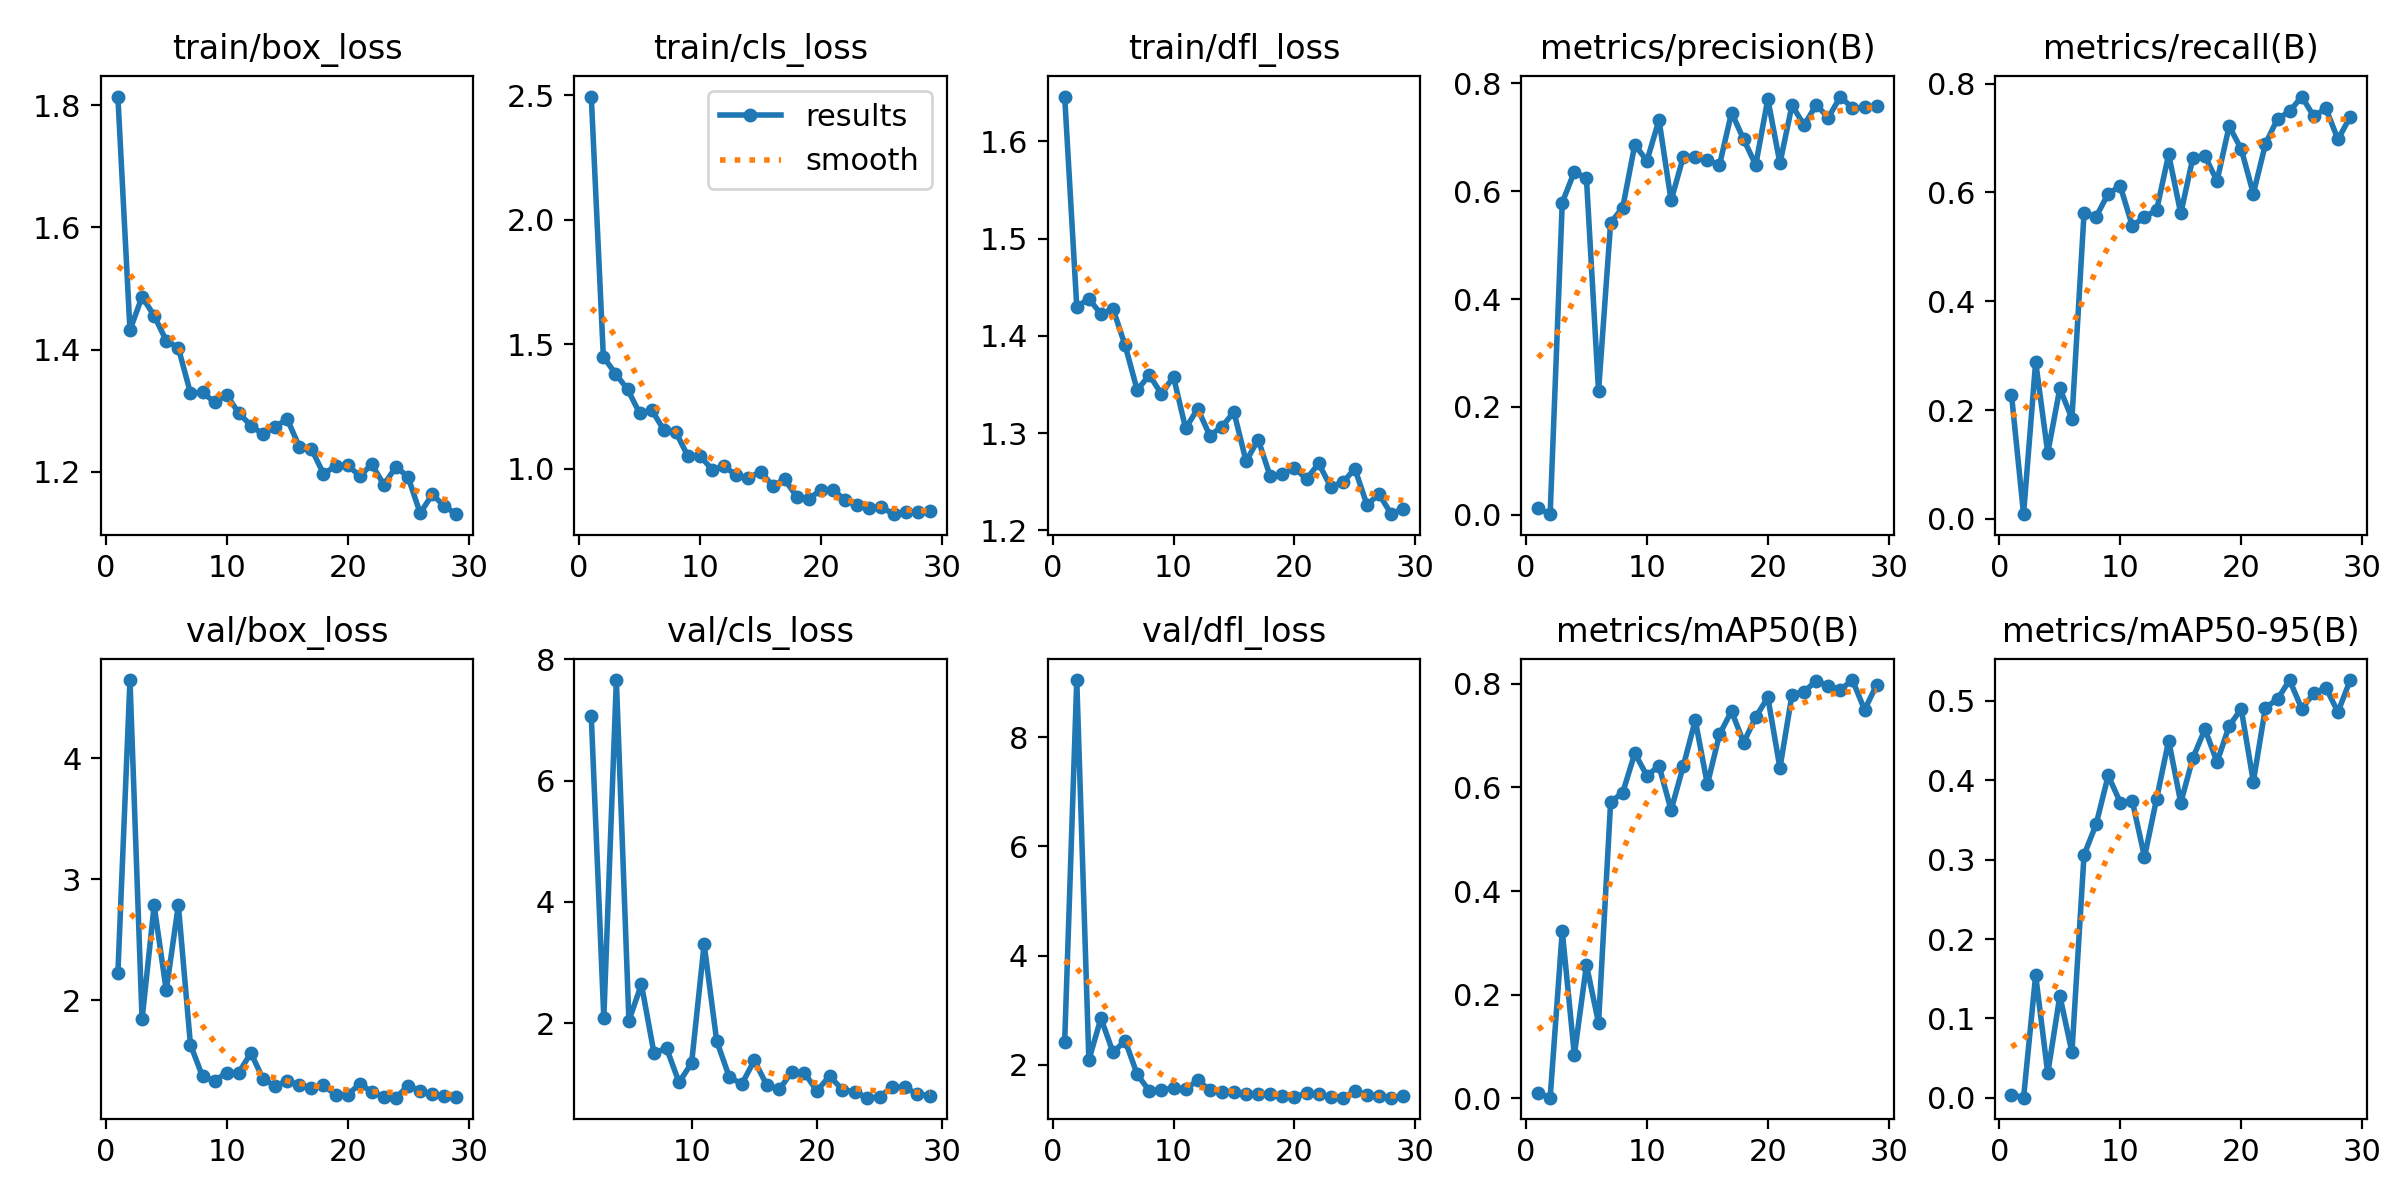

The file beside this chart, header and first rows:
epoch, time, train/box_loss, train/cls_loss, train/dfl_loss, metrics/precision(B), metrics/recall(B), metrics/mAP50(B), metrics/mAP50-95(B), val/box_loss, val/cls_loss, val/dfl_loss, lr/pg0, lr/pg1, lr/pg2
1, 15.3, 1.814, 2.494, 1.646, 0.01234, 0.2284, 0.00976, 0.00423, 2.221, inf, 2.422, 0.000408, 0.000408, 0.000408
2, 28.94, 1.432, 1.448, 1.43, 0.00142, 0.00863, 0.00109, 0.00025, 4.648, 7.07, 9.047, 0.0008206, 0.0008206, 0.0008206
3, 42.62, 1.487, 1.381, 1.438, 0.5788, 0.2887, 0.3229, 0.1546, 1.841, 2.083, 2.089, 0.001229, 0.001229, 0.001229
4, 56.95, 1.456, 1.318, 1.422, 0.6358, 0.1213, 0.08376, 0.03092, 2.783, 7.66, 2.852, 0.001231, 0.001231, 0.001231
5, 70.41, 1.415, 1.222, 1.427, 0.6234, 0.2398, 0.2575, 0.1285, 2.08, 2.041, 2.225, 0.001225, 0.001225, 0.001225
6, 83.94, 1.403, 1.235, 1.39, 0.229, 0.1842, 0.1454, 0.05751, 2.786, 2.642, 2.44, 0.001219, 0.001219, 0.001219
7, 97.23, 1.329, 1.155, 1.344, 0.5413, 0.5616, 0.572, 0.3058, 1.632, 1.507, 1.823, 0.001213, 0.001213, 0.001213
8, 110.9, 1.33, 1.145, 1.36, 0.5694, 0.555, 0.59, 0.3447, 1.368, 1.588, 1.521, 0.001207, 0.001207, 0.001207
9, 124.2, 1.314, 1.049, 1.34, 0.6862, 0.598, 0.6662, 0.4061, 1.333, 1.023, 1.544, 0.0012, 0.0012, 0.0012
10, 137.8, 1.326, 1.05, 1.358, 0.6559, 0.6114, 0.6226, 0.372, 1.399, 1.342, 1.567, 0.001194, 0.001194, 0.001194
11, 151.7, 1.296, 0.996, 1.305, 0.7317, 0.538, 0.6418, 0.3734, 1.399, 3.302, 1.558, 0.001188, 0.001188, 0.001188
12, 164.9, 1.276, 1.008, 1.325, 0.5825, 0.5553, 0.5564, 0.3033, 1.563, 1.709, 1.711, 0.001182, 0.001182, 0.001182
13, 178, 1.262, 0.9726, 1.297, 0.6628, 0.5673, 0.6406, 0.3767, 1.348, 1.114, 1.541, 0.001176, 0.001176, 0.001176
14, 191.4, 1.274, 0.9621, 1.306, 0.6638, 0.6701, 0.7299, 0.4501, 1.289, 0.9936, 1.5, 0.00117, 0.00117, 0.00117
15, 204.8, 1.287, 0.9878, 1.322, 0.6572, 0.5613, 0.6059, 0.3717, 1.331, 1.386, 1.505, 0.001163, 0.001163, 0.001163
16, 218, 1.241, 0.9311, 1.271, 0.648, 0.6638, 0.7025, 0.4281, 1.299, 0.9761, 1.461, 0.001157, 0.001157, 0.001157
17, 231.4, 1.238, 0.9562, 1.293, 0.7455, 0.6667, 0.7474, 0.4644, 1.276, 0.9105, 1.457, 0.001151, 0.001151, 0.001151
18, 244.8, 1.197, 0.8857, 1.255, 0.6957, 0.6211, 0.6868, 0.423, 1.293, 1.196, 1.463, 0.001145, 0.001145, 0.001145
19, 258.3, 1.209, 0.8773, 1.257, 0.6485, 0.722, 0.7359, 0.4683, 1.218, 1.178, 1.43, 0.001139, 0.001139, 0.001139
20, 271.8, 1.211, 0.9153, 1.264, 0.7705, 0.6796, 0.7741, 0.49, 1.217, 0.8808, 1.414, 0.001132, 0.001132, 0.001132
21, 285.2, 1.193, 0.9142, 1.253, 0.6514, 0.5977, 0.6375, 0.3982, 1.306, 1.131, 1.474, 0.001126, 0.001126, 0.001126
22, 298.4, 1.212, 0.8731, 1.269, 0.7591, 0.6889, 0.7795, 0.4916, 1.242, 0.9055, 1.46, 0.00112, 0.00112, 0.00112
23, 311.9, 1.179, 0.8517, 1.245, 0.7218, 0.7355, 0.7853, 0.5021, 1.199, 0.8668, 1.409, 0.001114, 0.001114, 0.001114
24, 325.9, 1.209, 0.8418, 1.249, 0.7598, 0.7489, 0.8058, 0.5263, 1.192, 0.771, 1.397, 0.001108, 0.001108, 0.001108
25, 339.5, 1.191, 0.8446, 1.263, 0.736, 0.7763, 0.7967, 0.4902, 1.291, 0.7823, 1.513, 0.001102, 0.001102, 0.001102
26, 352.8, 1.132, 0.8166, 1.226, 0.7751, 0.74, 0.7891, 0.5095, 1.248, 0.9545, 1.449, 0.001095, 0.001095, 0.001095
27, 366, 1.163, 0.8249, 1.237, 0.7533, 0.7546, 0.8075, 0.5165, 1.222, 0.9404, 1.43, 0.001089, 0.001089, 0.001089
28, 379.4, 1.144, 0.8268, 1.217, 0.7549, 0.6973, 0.7499, 0.486, 1.204, 0.8305, 1.398, 0.001083, 0.001083, 0.001083
29, 392.5, 1.131, 0.828, 1.222, 0.757, 0.7386, 0.7983, 0.5258, 1.195, 0.8039, 1.42, 0.001077, 0.001077, 0.001077
